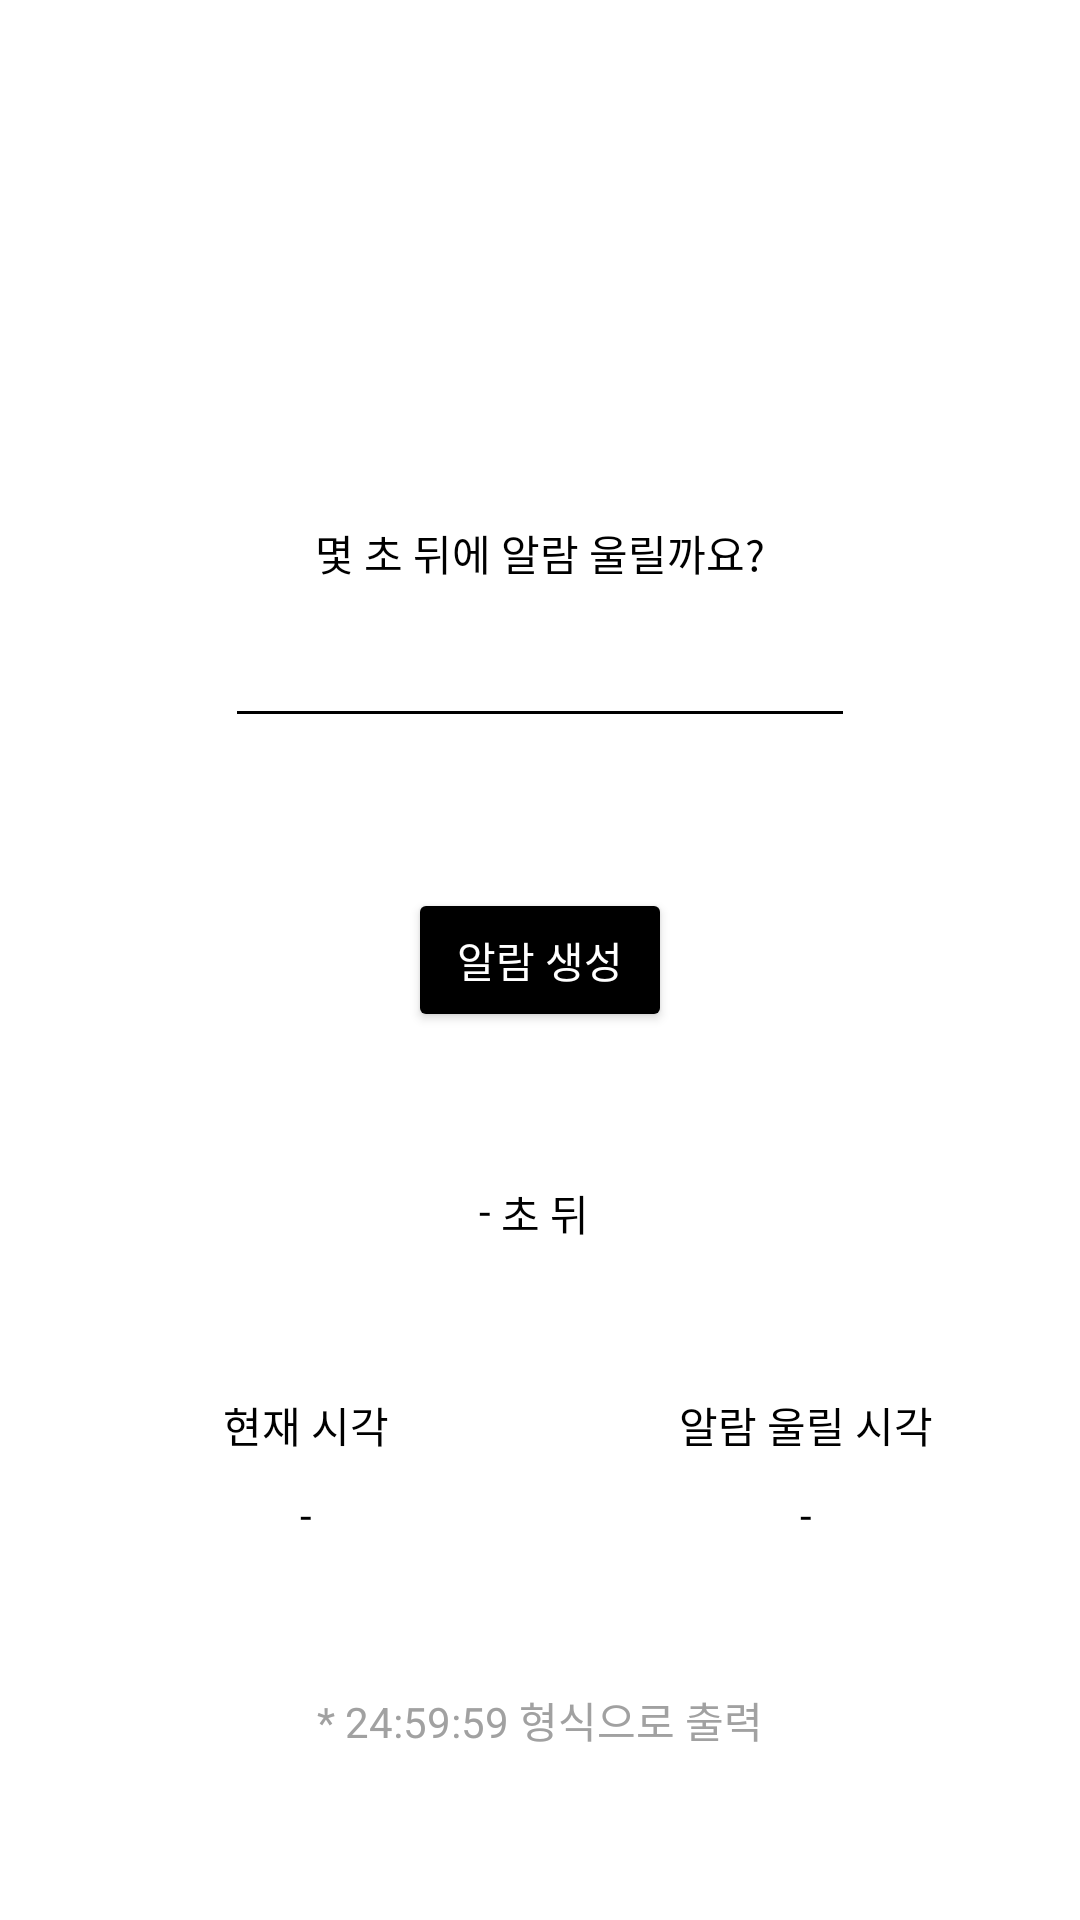

Layout XML and referenced resources for this Android screen:
<!-- AndroidManifest.xml: application theme Theme.Design.NoActionBar -->
<!-- res/layout/activity_main.xml -->
<?xml version="1.0" encoding="utf-8"?>
<androidx.constraintlayout.widget.ConstraintLayout xmlns:android="http://schemas.android.com/apk/res/android"
    xmlns:app="http://schemas.android.com/apk/res-auto"
    xmlns:tools="http://schemas.android.com/tools"
    android:layout_width="match_parent"
    android:layout_height="match_parent"
    tools:context=".MainActivity"
    android:background="@color/white">

    <TextView
        android:id="@+id/current_time"
        android:layout_width="wrap_content"
        android:layout_height="wrap_content"
        android:layout_marginTop="10dp"
        android:text="-"
        android:textColor="@color/black"
        app:layout_constraintEnd_toEndOf="@+id/textView3"
        app:layout_constraintStart_toStartOf="@+id/textView3"
        app:layout_constraintTop_toBottomOf="@+id/textView3" />

    <TextView
        android:id="@+id/alarm_time"
        android:layout_width="wrap_content"
        android:layout_height="wrap_content"
        android:layout_marginTop="10dp"
        android:text="-"
        android:textColor="@color/black"
        app:layout_constraintEnd_toEndOf="@+id/textView4"
        app:layout_constraintStart_toStartOf="@+id/textView4"
        app:layout_constraintTop_toBottomOf="@+id/textView4" />

    <TextView
        android:id="@+id/textView3"
        android:layout_width="wrap_content"
        android:layout_height="wrap_content"
        android:layout_marginTop="50dp"
        android:layout_marginEnd="30dp"
        android:text="현재 시각"
        android:textColor="@color/black"
        app:layout_constraintEnd_toStartOf="@+id/input_time_2"
        app:layout_constraintTop_toBottomOf="@+id/textView9" />

    <TextView
        android:id="@+id/textView6"
        android:layout_width="wrap_content"
        android:layout_height="wrap_content"
        android:layout_marginTop="150dp"
        android:text="* 24:59:59 형식으로 출력"
        android:textColor="#A1A1A1"
        app:layout_constraintEnd_toEndOf="@+id/textView9"
        app:layout_constraintStart_toEndOf="@+id/input_time_2"
        app:layout_constraintTop_toBottomOf="@+id/input_time_2" />

    <TextView
        android:id="@+id/textView4"
        android:layout_width="wrap_content"
        android:layout_height="wrap_content"
        android:layout_marginStart="30dp"
        android:text="알람 울릴 시각"
        android:textColor="@color/black"
        app:layout_constraintStart_toEndOf="@+id/textView9"
        app:layout_constraintTop_toTopOf="@+id/textView3" />

    <EditText
        android:id="@+id/input_time"
        android:layout_width="wrap_content"
        android:layout_height="wrap_content"
        android:layout_marginBottom="50dp"
        android:backgroundTint="@color/black"
        android:gravity="center"
        android:ems="10"
        android:inputType="number"
        android:textColor="@color/black"
        app:layout_constraintBottom_toTopOf="@+id/btn_create_alarm"
        app:layout_constraintEnd_toEndOf="@+id/btn_create_alarm"
        app:layout_constraintStart_toStartOf="@+id/btn_create_alarm" />

    <Button
        android:id="@+id/btn_create_alarm"
        android:layout_width="wrap_content"
        android:layout_height="wrap_content"
        android:backgroundTint="@color/black"
        android:text="알람 생성"
        app:layout_constraintBottom_toBottomOf="parent"
        app:layout_constraintEnd_toEndOf="parent"
        app:layout_constraintStart_toStartOf="parent"
        app:layout_constraintTop_toTopOf="parent" />

    <TextView
        android:id="@+id/textView5"
        android:layout_width="wrap_content"
        android:layout_height="wrap_content"
        android:layout_marginBottom="10dp"
        android:text="몇 초 뒤에 알람 울릴까요?"
        android:textColor="@color/black"
        app:layout_constraintBottom_toTopOf="@+id/input_time"
        app:layout_constraintEnd_toEndOf="@+id/input_time"
        app:layout_constraintStart_toStartOf="@+id/input_time" />

    <TextView
        android:id="@+id/input_time_2"
        android:layout_width="wrap_content"
        android:layout_height="wrap_content"
        android:text="-"
        android:textColor="@color/black"
        app:layout_constraintBottom_toBottomOf="@+id/textView9"
        app:layout_constraintEnd_toStartOf="@+id/textView9"
        app:layout_constraintTop_toTopOf="@+id/textView9"
        app:layout_constraintVertical_bias="0.0" />

    <TextView
        android:id="@+id/textView9"
        android:layout_width="wrap_content"
        android:layout_height="wrap_content"
        android:layout_marginTop="50dp"
        android:text=" 초 뒤"
        android:textColor="@color/black"
        app:layout_constraintEnd_toEndOf="@+id/btn_create_alarm"
        app:layout_constraintStart_toStartOf="@+id/btn_create_alarm"
        app:layout_constraintTop_toBottomOf="@+id/btn_create_alarm" />
</androidx.constraintlayout.widget.ConstraintLayout>
<!-- resources referenced by this layout -->
<resources>

  <!-- not gathered from this repository: default colours our renderer supplied (Android Studio template values) -->
  <color name="black">#FF000000</color>
  <color name="white">#FFFFFFFF</color>
</resources>
